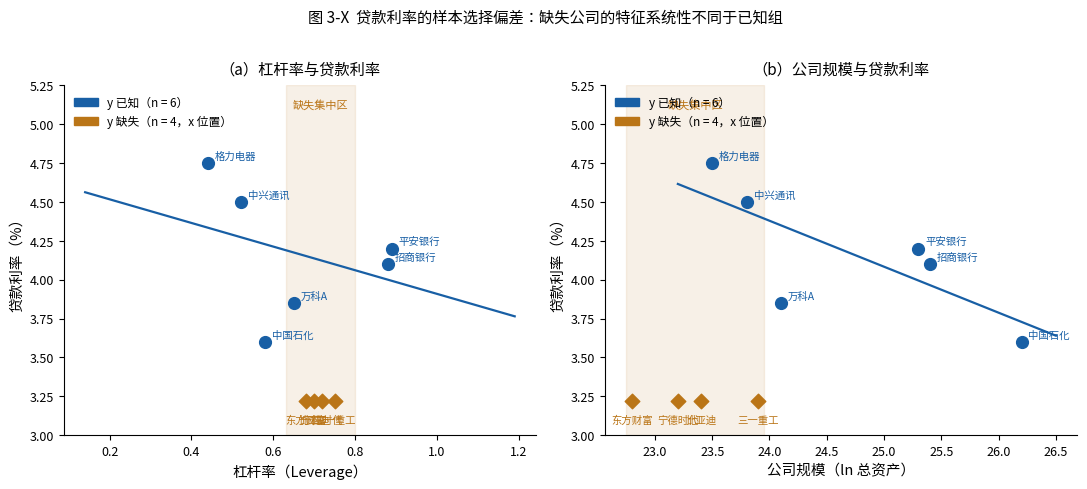

Generate this figure with matplotlib:
# ── 追加至 create_sample_data.ipynb ──────────────────────
# 生成「样本选择偏差」演示数据及图表
# 依赖：pandas, numpy, matplotlib, scipy
# 输出：data_raw/SampleSelection.csv
#       fig/fig_sample_selection.png

import pandas as pd
import numpy as np
import matplotlib.pyplot as plt
import matplotlib.patches as mpatches
import matplotlib.font_manager as fm
from scipy import stats
import os

os.makedirs('data_raw', exist_ok=True)
os.makedirs('fig',      exist_ok=True)

# 自动检测可用中文字体
_CJK = ['Microsoft YaHei','SimHei','PingFang SC',
        'Hiragino Sans GB','WenQuanYi Zen Hei','Noto Sans CJK SC']
_avail = {f.name for f in fm.fontManager.ttflist}
_font  = next((f for f in _CJK if f in _avail), None)
if _font:
    plt.rcParams['font.family'] = _font
plt.rcParams['axes.unicode_minus'] = False

# ── 数据 ─────────────────────────────────────────────────
# 研究问题：上市公司贷款利率（Rate）的影响因素
# 缺失机制：规模较小（Size < 24）的公司，贷款信息往往未在公告中披露
#           → Rate 缺失不随机，集中于小规模民营企业
# 后果：若仅用已披露利率的样本回归，Size 的负向效应会被高估

df = pd.DataFrame({
    'id':       range(1, 11),
    'comp':     ['平安银行','万科A','中兴通讯','中国石化','招商银行','格力电器',
                 '宁德时代','东方财富','三一重工','比亚迪'],
    'soe':      [0, 0, 0, 1, 0, 0,   0, 0, 0, 0],
    'Leverage': [0.89, 0.65, 0.52, 0.58, 0.88, 0.44,
                 0.72, 0.68, 0.75, 0.70],
    'Size':     [25.3, 24.1, 23.8, 26.2, 25.4, 23.5,
                 23.2, 22.8, 23.9, 23.4],
    'Rate':     [4.20, 3.85, 4.50, 3.60, 4.10, 4.75,
                 None, None, None, None],
})

df.to_csv('data_raw/SampleSelection.csv', index=False, encoding='utf-8-sig')
print("SampleSelection.csv 已生成，shape:", df.shape)

obs  = df[df['Rate'].notna()].copy()
miss = df[df['Rate'].isna()].copy()

# ── 分组统计（诊断缺失是否随机）────────────────────────────
print("\n按 Rate 缺失状态分组的描述统计：")
print(f"{'变量':<12}  {'已知（n=6）':>12}  {'缺失（n=4）':>12}  {'差异':>8}  {'p 值':>7}")
print("-" * 60)
for var, cn in {'Leverage':'杠杆率','Size':'规模（ln）','soe':'国企占比'}.items():
    m1, m2 = obs[var].mean(), miss[var].mean()
    t, p   = stats.ttest_ind(obs[var], miss[var])
    sig    = '*' if p < 0.05 else ('†' if p < 0.10 else '')
    print(f"{cn:<12}  {m1:>12.3f}  {m2:>12.3f}  {m2-m1:>+8.3f}  {p:>6.3f}{sig}")
print("注：† p<0.10, * p<0.05，样本量极小（n=10），仅供方向性参考。")

# ── 散点图 ────────────────────────────────────────────────
BLUE, ORANGE = '#185FA5', '#BA7517'
fig, axes = plt.subplots(1, 2, figsize=(11, 4.8))
fig.patch.set_facecolor('white')

for ax, (xvar, xlabel, title) in zip(axes, [
    ('Leverage', '杠杆率（Leverage）',    '（a）杠杆率与贷款利率'),
    ('Size',     '公司规模（ln 总资产）', '（b）公司规模与贷款利率'),
]):
    xlo, xhi = miss[xvar].min()-0.05, miss[xvar].max()+0.05
    ax.axvspan(xlo, xhi, alpha=0.10, color=ORANGE, zorder=0)

    xv, yv = obs[xvar].values, obs['Rate'].values
    slope, intercept, *_ = stats.linregress(xv, yv)
    xfit = np.linspace(xv.min()-0.3, xv.max()+0.3, 200)
    ax.plot(xfit, intercept+slope*xfit, color=BLUE, lw=1.6, zorder=3)
    ax.scatter(xv, yv, color=BLUE, s=72, zorder=5)
    for _, row in obs.iterrows():
        ax.annotate(row['comp'], xy=(row[xvar], row['Rate']),
                    xytext=(5, 3), textcoords='offset points',
                    fontsize=7.5, color=BLUE)

    Y_MISS = 3.22
    for _, row in miss.iterrows():
        ax.scatter(row[xvar], Y_MISS, marker='D', color=ORANGE, s=55, zorder=5)
        ax.annotate(row['comp'], xy=(row[xvar], Y_MISS),
                    xytext=(0, -16), textcoords='offset points',
                    ha='center', fontsize=7.5, color=ORANGE)

    ax.text((xlo+xhi)/2, 5.10, '缺失集中区',
            ha='center', fontsize=8, color=ORANGE)
    ax.set_xlabel(xlabel, fontsize=10.5)
    ax.set_ylabel('贷款利率（%）', fontsize=10.5)
    ax.set_ylim(3.0, 5.25)
    ax.tick_params(labelsize=9)
    ax.spines[['top', 'right']].set_visible(False)
    ax.set_title(title, fontsize=11, pad=8)
    ax.legend(handles=[
        mpatches.Patch(color=BLUE,   label='y 已知（n = 6）'),
        mpatches.Patch(color=ORANGE, label='y 缺失（n = 4，x 位置）'),
    ], fontsize=8.5, frameon=False, loc='upper left')

fig.suptitle(
    '图 3-X  贷款利率的样本选择偏差：缺失公司的特征系统性不同于已知组',
    fontsize=11, y=1.01
)
plt.tight_layout()
fig.savefig('fig/fig_sample_selection.png',
            dpi=150, bbox_inches='tight', facecolor='white')
plt.close()
print("\n图片已保存至 fig/fig_sample_selection.png")
